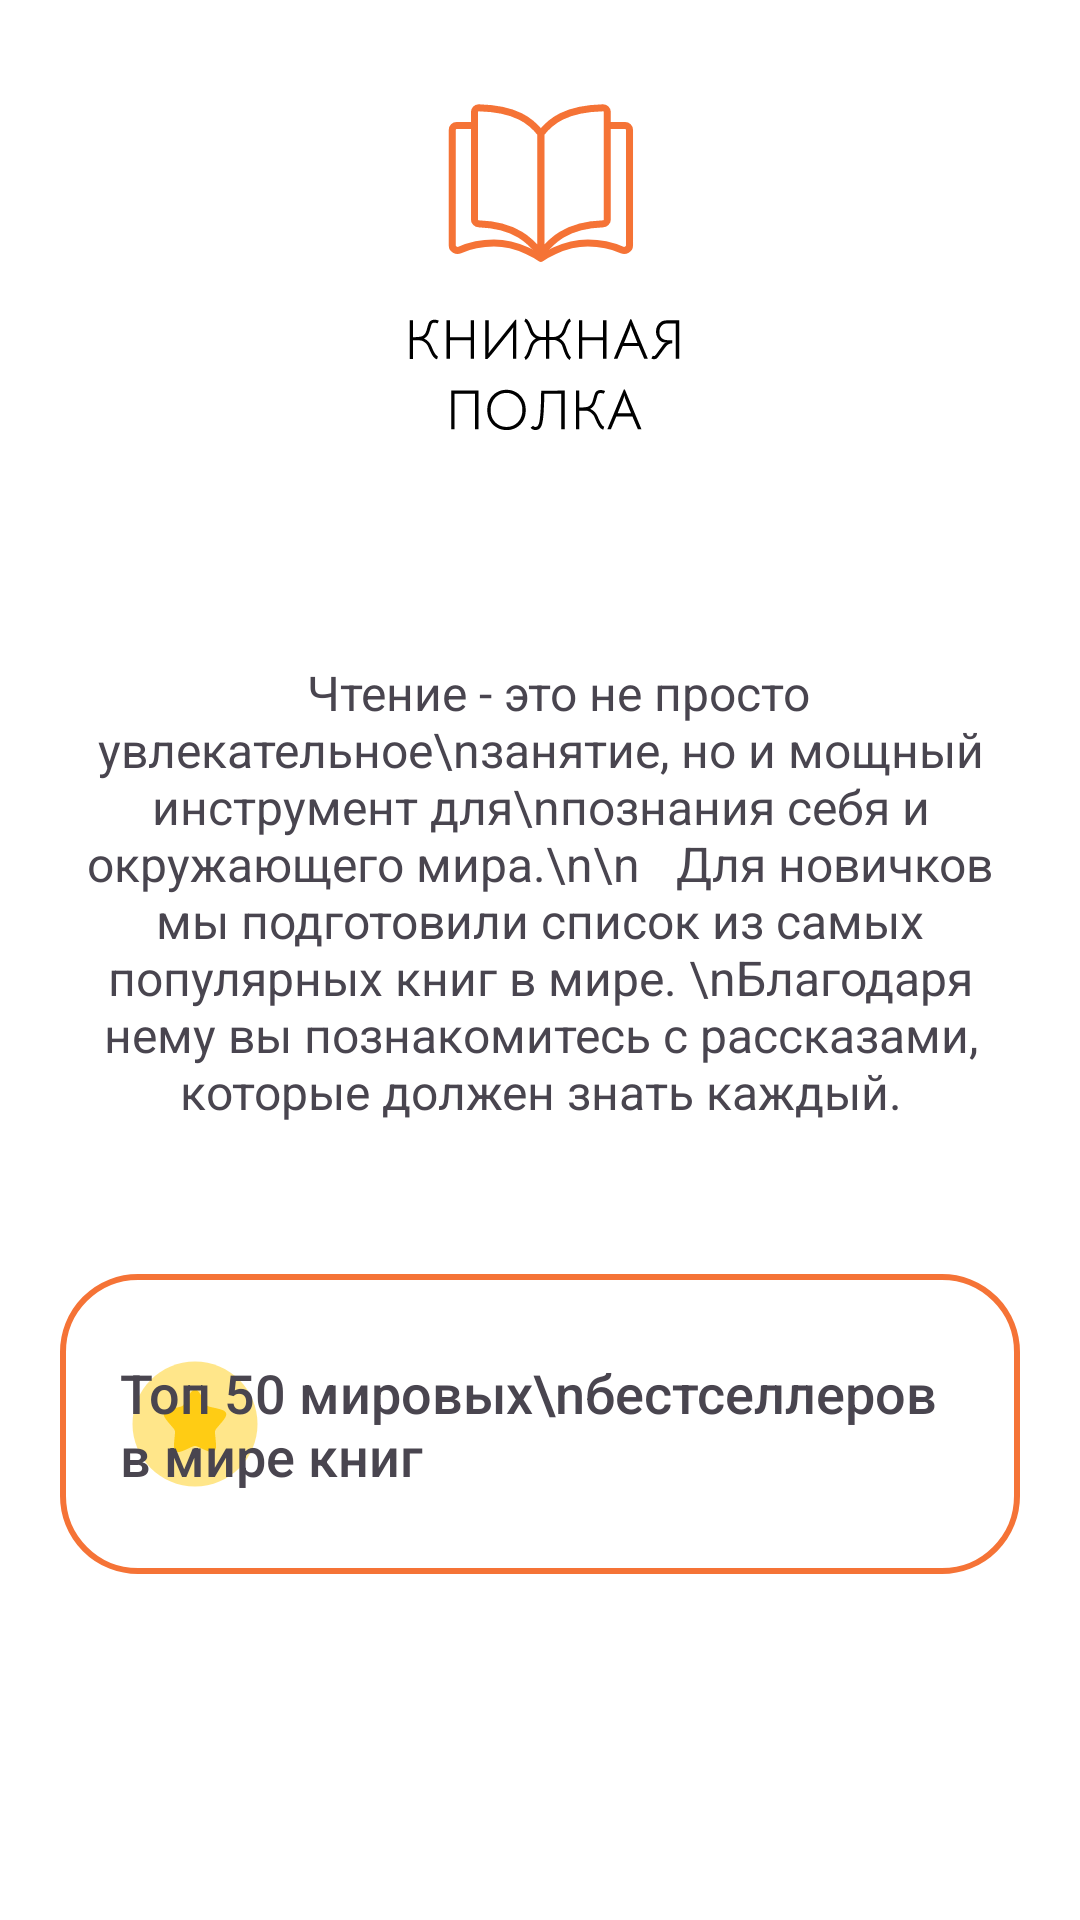

This screen was rendered from an Android layout file. Write that file and the resources it references.
<!-- AndroidManifest.xml: application theme Theme.Bookshelf -->
<!-- res/layout/fragment_home.xml -->
<?xml version="1.0" encoding="utf-8"?>
<androidx.constraintlayout.widget.ConstraintLayout xmlns:android="http://schemas.android.com/apk/res/android"
    xmlns:tools="http://schemas.android.com/tools"
    android:layout_width="match_parent"
    android:layout_height="match_parent"
    xmlns:app="http://schemas.android.com/apk/res-auto"
    tools:context=".HomeFragment"
    android:padding="20dp"
    android:background="@color/white">

    <ImageView
        android:id="@+id/iv_logo"
        android:layout_width="150dp"
        android:layout_height="150dp"
        android:src="@drawable/ic_logo_full"
        app:layout_constraintStart_toStartOf="parent"
        app:layout_constraintTop_toTopOf="parent"
        app:layout_constraintEnd_toEndOf="parent"/>

    <TextView
        android:id="@+id/tv_intro"
        android:layout_width="wrap_content"
        android:layout_height="wrap_content"
        android:text="   Чтение - это не просто увлекательное\nзанятие, но и мощный инструмент для\nпознания себя и окружающего мира.\n\n   Для новичков мы подготовили список из самых популярных книг в мире. \nБлагодаря нему вы познакомитесь с рассказами, которые должен знать каждый."
        android:gravity="center"
        android:textSize="16sp"
        android:layout_marginTop="50dp"
        app:layout_constraintStart_toStartOf="parent"
        app:layout_constraintEnd_toEndOf="parent"
        app:layout_constraintTop_toBottomOf="@id/iv_logo"/>

    <androidx.constraintlayout.widget.ConstraintLayout
        android:id="@+id/cl_famous_books"
        android:layout_width="match_parent"
        android:layout_height="100dp"
        app:layout_constraintStart_toStartOf="parent"
        app:layout_constraintEnd_toEndOf="parent"
        app:layout_constraintTop_toBottomOf="@id/tv_intro"
        android:layout_marginTop="50dp"
        android:padding="20dp"
        android:background="@drawable/shape_rounded_stroke"
        android:elevation="50dp">
        <ImageView
            android:layout_width="50dp"
            android:layout_height="50dp"
            android:src="@drawable/ic_star"
            app:layout_constraintStart_toStartOf="parent"
            app:layout_constraintTop_toTopOf="parent"
            app:layout_constraintBottom_toBottomOf="parent"/>

        <TextView
            android:layout_width="wrap_content"
            android:layout_height="wrap_content"
            android:text="Топ 50 мировых\nбестселлеров в мире книг"
            android:fontFamily="sans-serif-medium"
            android:textSize="18sp"
            app:layout_constraintEnd_toEndOf="parent"
            app:layout_constraintTop_toTopOf="parent"
            app:layout_constraintBottom_toBottomOf="parent"/>
    </androidx.constraintlayout.widget.ConstraintLayout>

</androidx.constraintlayout.widget.ConstraintLayout>
<!-- resources referenced by this layout -->
<resources>
  <color name="white">#FFFFFFFF</color>
  <!-- drawable ic_logo_full: vector/xml drawable (drawable, 9331 chars, omitted) -->
  <!-- drawable ic_star (drawable) -->
  <vector android:height="200dp" android:viewportHeight="24"
      android:viewportWidth="24" android:width="200dp" xmlns:android="http://schemas.android.com/apk/res/android">
      <path android:fillAlpha="0.5" android:fillColor="#ffcc14"
          android:pathData="M22,12C22,17.523 17.523,22 12,22C6.477,22 2,17.523 2,12C2,6.477 6.477,2 12,2C17.523,2 22,6.477 22,12Z" android:strokeAlpha="0.5"/>
      <path android:fillColor="#ffcc14" android:pathData="M10.413,8.498L10.577,8.204C11.21,7.068 11.527,6.5 12,6.5C12.473,6.5 12.79,7.068 13.423,8.204L13.587,8.498C13.767,8.821 13.857,8.982 13.998,9.089C14.138,9.195 14.313,9.235 14.662,9.314L14.98,9.386C16.21,9.664 16.825,9.803 16.971,10.274C17.118,10.744 16.698,11.234 15.86,12.215L15.643,12.469C15.405,12.747 15.286,12.887 15.232,13.059C15.179,13.231 15.196,13.417 15.233,13.789L15.265,14.127C15.392,15.435 15.455,16.089 15.072,16.38C14.689,16.671 14.114,16.406 12.962,15.876L12.664,15.738C12.337,15.588 12.173,15.512 12,15.512C11.827,15.512 11.663,15.588 11.336,15.738L11.038,15.876C9.886,16.406 9.311,16.671 8.928,16.38C8.545,16.089 8.608,15.435 8.735,14.127L8.767,13.789C8.804,13.417 8.822,13.231 8.768,13.059C8.714,12.887 8.595,12.747 8.357,12.469L8.14,12.215C7.302,11.234 6.882,10.744 7.029,10.274C7.175,9.803 7.79,9.664 9.02,9.386L9.338,9.314C9.687,9.235 9.862,9.195 10.002,9.089C10.143,8.982 10.233,8.821 10.413,8.498Z"/>
  </vector>
  <!-- drawable shape_rounded_stroke (drawable) -->
  <?xml version="1.0" encoding="utf-8"?>
  <shape xmlns:android="http://schemas.android.com/apk/res/android">
      <corners android:radius="25dp"/>
      <stroke android:color="@color/brown_main" android:width="2dp"/>
  </shape>
  <style name="Theme.Bookshelf" parent="Base.Theme.Bookshelf" />
  <color name="brown_main">#F57336</color>
  <style name="Base.Theme.Bookshelf" parent="Theme.Material3.Light.NoActionBar">
      </style>
</resources>
